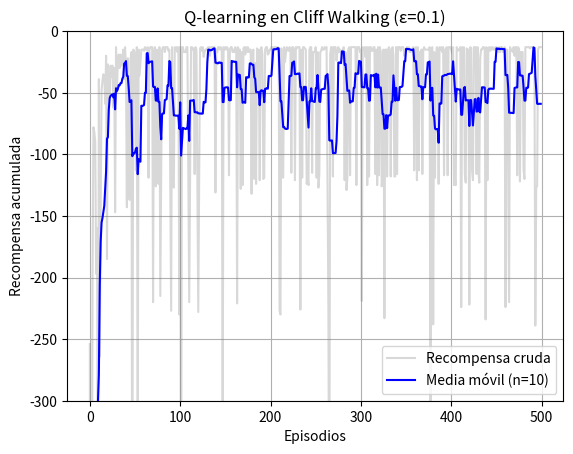

Here is the Python script that generated this plot: (Note: this script raises an exception after producing the figure.)
import random
import matplotlib.pyplot as plt

# Parámetros del experimento
ALPHA = 0.5
GAMMA = 1.0
EPSILON = 0.1
EPISODES = 500
MAX_STEPS = 200
SEED = 42

# Configurar semilla para reproducibilidad
random.seed(SEED)

# Definición del entorno
ROWS = 4
COLS = 12
START = (3, 0)
GOAL = (3, 11)
ACTIONS = ['N', 'E', 'S', 'W']
# Movimientos: (delta_row, delta_col)
MOVES = {'N': (-1, 0), 'E': (0, 1), 'S': (1, 0), 'W': (0, -1)}

def is_cliff(state):
    return state[0] == 3 and 1 <= state[1] <= 10

def step(state, action):
    r, c = state
    dr, dc = MOVES[action]
    nr, nc = r + dr, c + dc
    
    # Chocar con los bordes (se queda en el mismo lugar)
    if nr < 0 or nr >= ROWS or nc < 0 or nc >= COLS:
        nr, nc = r, c
        
    next_state = (nr, nc)
    
    # Evaluar transiciones
    if next_state == GOAL:
        return next_state, -1, True
    elif is_cliff(next_state):
        # Cae al acantilado: castigo fuerte, vuelve a START, pero el episodio NO termina
        return START, -100, False
    else:
        # Transición normal
        return next_state, -1, False

# Inicializar tabla Q en 0
# Q[estado][acción] -> float
Q = {}
for r in range(ROWS):
    for c in range(COLS):
        Q[(r, c)] = {a: 0.0 for a in ACTIONS}

def get_action(state, epsilon):
    """Política epsilon-greedy con orden fijo de desempate (N, E, S, W)"""
    if random.random() < epsilon:
        return random.choice(ACTIONS)
    else:
        # Encontrar el valor máximo
        max_q = max(Q[state].values())
        # Desempate con orden fijo: devuelve la primera acción de la lista que tenga el max_q
        for a in ACTIONS:
            if Q[state][a] == max_q:
                return a

# --- ENTRENAMIENTO ---
rewards_per_episode = []

for ep in range(EPISODES):
    state = START
    total_reward = 0
    
    for _ in range(MAX_STEPS):
        action = get_action(state, EPSILON)
        next_state, reward, terminal = step(state, action)
        
        # Backup de Q-learning (off-policy usa el max del siguiente estado)
        if terminal:
            max_next_q = 0.0
        else:
            max_next_q = max(Q[next_state].values())
            
        td_target = reward + GAMMA * max_next_q
        Q[state][action] = Q[state][action] + ALPHA * (td_target - Q[state][action])
        
        total_reward += reward
        state = next_state
        
        if terminal:
            break
            
    rewards_per_episode.append(total_reward)

# --- EVALUACIÓN GREEDY (ε = 0) ---
state = START
greedy_path = [START]
greedy_actions = []
greedy_return = 0

for _ in range(MAX_STEPS):
    action = get_action(state, epsilon=0.0) # Greedy
    next_state, reward, terminal = step(state, action)
    
    greedy_actions.append(action)
    greedy_path.append(next_state)
    greedy_return += reward
    state = next_state
    
    if terminal:
        break

# Imprimir resultados
print(f"Retorno de la política greedy: {greedy_return}")
print(f"Pasos tomados: {len(greedy_actions)}")

print("\nPolítica Greedy sobre la cuadrícula:")
# Símbolos para imprimir el mapa
arrows = {'N': '↑', 'E': '→', 'S': '↓', 'W': '←'}
for r in range(ROWS):
    row_str = ""
    for c in range(COLS):
        if (r, c) == GOAL:
            row_str += " G "
        elif is_cliff((r, c)):
            row_str += " C "
        elif (r, c) == START:
            best_a = get_action((r, c), 0.0)
            row_str += f" {arrows[best_a]} "
        else:
            best_a = get_action((r, c), 0.0)
            row_str += f" {arrows[best_a]} "
    print(row_str)

# --- GRÁFICA DE RECOMPENSAS ---
def moving_average(data, window_size=10):
    return [sum(data[i:i+window_size])/window_size for i in range(len(data) - window_size + 1)]

smoothed_rewards = moving_average(rewards_per_episode, 10)
plt.plot(rewards_per_episode, alpha=0.3, color='gray', label='Recompensa cruda')
plt.plot(range(9, len(rewards_per_episode)), smoothed_rewards, color='blue', label='Media móvil (n=10)')
plt.ylim([-300, 0])
plt.title("Q-learning en Cliff Walking (ε=0.1)")
plt.xlabel("Episodios")
plt.ylabel("Recompensa acumulada")
plt.legend()
plt.grid(True)
plt.savefig("Q-learning/ejercicios/Solucion-01/grafica.png")
